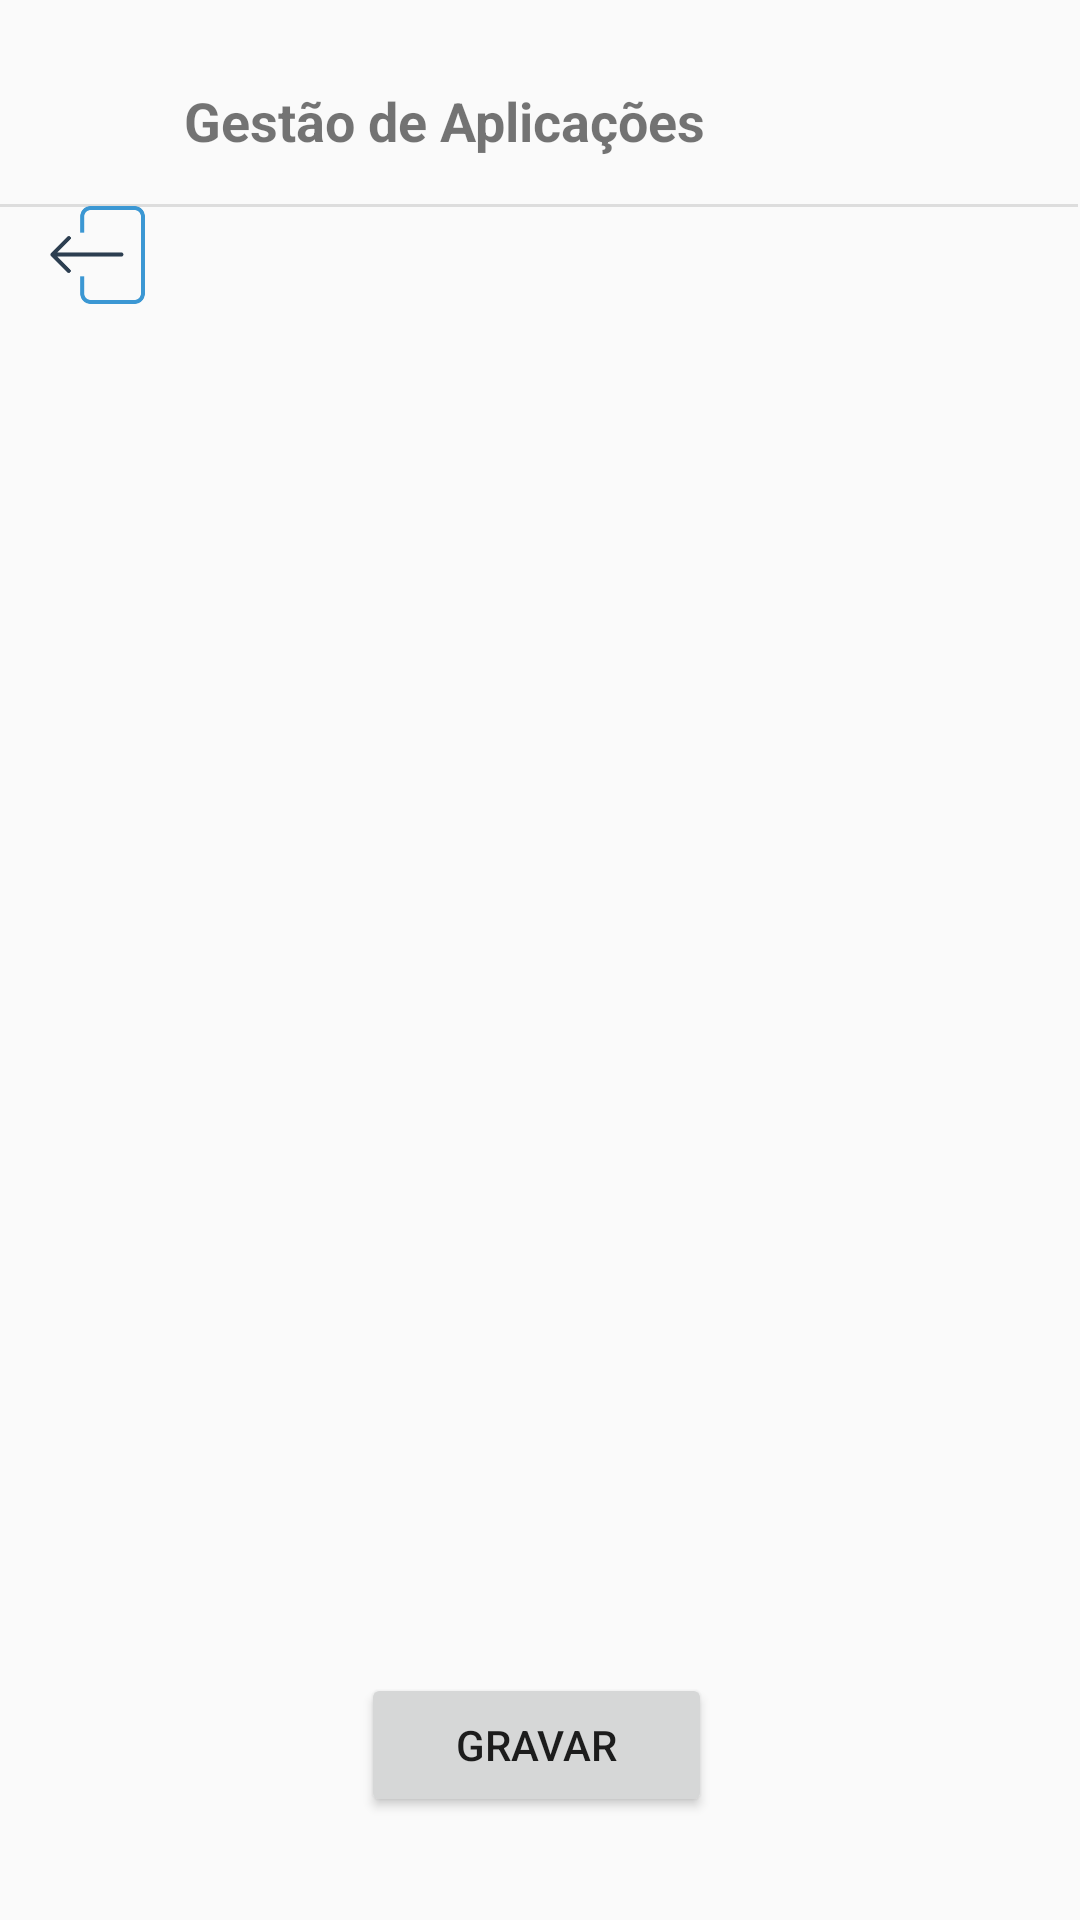

Android layout source for this screen:
<!-- AndroidManifest.xml: application theme AppTheme -->
<!-- res/layout/activity_gestao_aplicacoes.xml -->
<?xml version="1.0" encoding="utf-8"?>
<androidx.constraintlayout.widget.ConstraintLayout
    xmlns:android="http://schemas.android.com/apk/res/android"
    xmlns:app="http://schemas.android.com/apk/res-auto"
    xmlns:tools="http://schemas.android.com/tools"
    android:layout_width="match_parent"
    android:layout_height="match_parent">

    <View
        android:id="@+id/divider"
        android:layout_width="409dp"
        android:layout_height="1dp"
        android:layout_marginStart="1dp"
        android:layout_marginTop="68dp"
        android:layout_marginEnd="1dp"
        android:background="#DDDDDD"
        app:layout_constraintEnd_toEndOf="parent"
        app:layout_constraintHorizontal_bias="1.0"
        app:layout_constraintStart_toStartOf="parent"
        app:layout_constraintTop_toTopOf="parent" />


    <ImageView
        android:id="@+id/voltar"
        android:layout_width="43dp"
        android:layout_height="59dp"
        android:layout_alignParentStart="true"
        android:layout_alignParentBottom="true"
        android:layout_marginStart="13dp"
        android:contentDescription="voltar"
        android:onClick="voltarDefinicoes"
        app:layout_constraintBottom_toBottomOf="parent"
        app:layout_constraintEnd_toEndOf="parent"
        app:layout_constraintHorizontal_bias="0.0"
        app:layout_constraintStart_toStartOf="parent"
        app:layout_constraintTop_toTopOf="parent"
        app:layout_constraintVertical_bias="0.095"
        app:srcCompat="@mipmap/voltar_atras" />

    <TextView
        android:id="@+id/textViewGestaoApp"
        android:layout_width="wrap_content"
        android:layout_height="wrap_content"
        android:layout_alignParentTop="true"
        android:layout_alignParentEnd="true"
        android:layout_marginTop="28dp"
        android:layout_marginEnd="117dp"

        android:layout_marginBottom="16dp"
        android:contentDescription="gestao_aplicacoes"
        android:text="Gestão de Aplicações"
        android:textSize="18sp"
        android:textStyle="bold"
        app:layout_constraintBottom_toTopOf="@+id/divider"
        app:layout_constraintEnd_toEndOf="parent"
        app:layout_constraintHorizontal_bias="0.887"
        app:layout_constraintStart_toStartOf="parent"
        app:layout_constraintTop_toTopOf="parent" />

    <Button
        android:id="@+id/btn_confirm_apps"
        android:layout_width="117dp"
        android:layout_height="48dp"
        android:layout_marginEnd="14dp"
        android:layout_marginBottom="16dp"
        android:text="Gravar"
        app:layout_constraintBottom_toBottomOf="parent"
        app:layout_constraintEnd_toEndOf="parent"
        app:layout_constraintHorizontal_bias="0.525"
        app:layout_constraintStart_toStartOf="parent"
        app:layout_constraintTop_toTopOf="parent"
        app:layout_constraintVertical_bias="0.968" />

    <LinearLayout
        android:layout_width="267dp"
        android:layout_height="359dp"
        android:orientation="vertical"
        app:layout_constraintBottom_toBottomOf="parent"
        app:layout_constraintEnd_toEndOf="parent"
        app:layout_constraintStart_toStartOf="parent"
        app:layout_constraintTop_toTopOf="parent">

        <ListView
            android:id="@+id/installed_app_list"
            android:layout_width="match_parent"
            android:layout_height="match_parent"
            android:gravity="center"
            android:paddingLeft="80dip"
            android:paddingTop="40dip"
            android:paddingRight="80dip"
            android:paddingBottom="70dp"
            android:textSize="18sp">

        </ListView>
    </LinearLayout>

</androidx.constraintlayout.widget.ConstraintLayout>
<!-- resources referenced by this layout -->
<resources>
  <!-- mipmap voltar_atras: png bitmap (mipmap-xxhdpi, 4816 bytes) -->
  <style name="AppTheme" parent="Theme.AppCompat.Light.NoActionBar">
          
          <item name="colorPrimary">@color/colorPrimary</item>
          <item name="colorPrimaryDark">@color/colorPrimaryDark</item>
          <item name="colorAccent">@color/colorAccent</item>
      </style>
  <color name="colorPrimary">#008577</color>
  <color name="colorPrimaryDark">#00574B</color>
  <color name="colorAccent">#04FA04</color>
</resources>
